Image classification data set "data" (Navarro45/Projeto-Transformador-1 on GitHub). Class labels (3): galaxy, quasar, star.

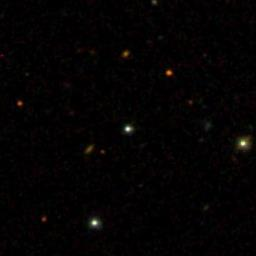
Label: star

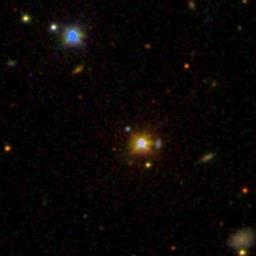
Label: quasar

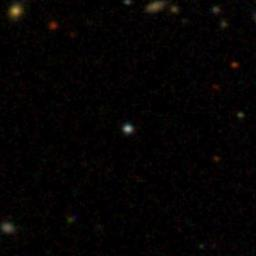
Label: star

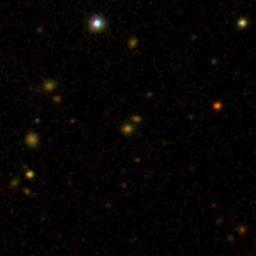
Label: quasar

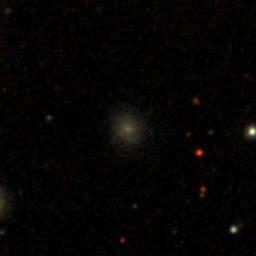
Label: galaxy

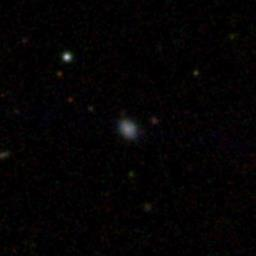
Label: galaxy
